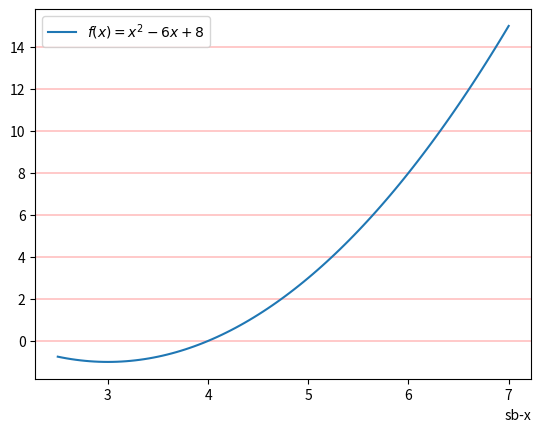

Generate this figure with matplotlib:
#!/usr/bin/env python3
# -*- coding: utf-8 -*-
"""
Created on Thu Aug 19 05:04:23 2021
Pengantar Metode Numerik: Persamaan Non Linear
[redacted]
"""

from numpy import linspace
import matplotlib.pyplot as plt

y = lambda x: x**2 - 6*x + 8

x = linspace(2.5,7,100)
y1 = y(x)

fig, ax = plt.subplots()
plt.plot(x,y1)
plt.grid(color='r', linestyle='-', linewidth=0.3, axis='y')
plt.xlabel('sb-x', loc='right')
plt.legend(['$f(x) = x^2 - 6x + 8$'])
fig.savefig('img001.svg', format='svg', dpi=1200)